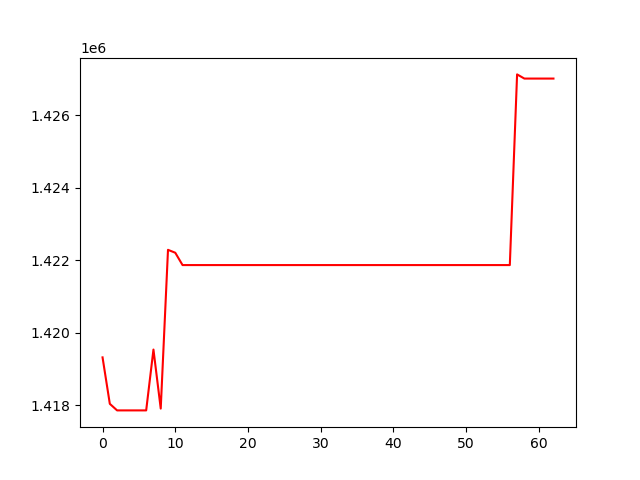

Source data for this figure (header and first rows):
, 0
0, 1419327
1, 1418046
2, 1417865
3, 1417865
4, 1417865
5, 1417865
6, 1417865
7, 1419543
8, 1417915
9, 1422293
10, 1422213
11, 1421873
12, 1421873
13, 1421873
14, 1421873
15, 1421873
16, 1421873
17, 1421873
18, 1421873
19, 1421873
20, 1421873
21, 1421873
22, 1421873
23, 1421873
24, 1421873
25, 1421873
26, 1421873
27, 1421873
28, 1421873
29, 1421873
30, 1421873
31, 1421873
32, 1421873
33, 1421873
34, 1421873
35, 1421873
36, 1421873
37, 1421873
38, 1421873
39, 1421873
40, 1421873
41, 1421873
42, 1421873
43, 1421873
44, 1421873
45, 1421873
46, 1421873
47, 1421873
48, 1421873
49, 1421873
50, 1421873
51, 1421873
52, 1421873
53, 1421873
54, 1421873
55, 1421873
56, 1421873
57, 1427131
58, 1427016
59, 1427016
... 3 more rows
